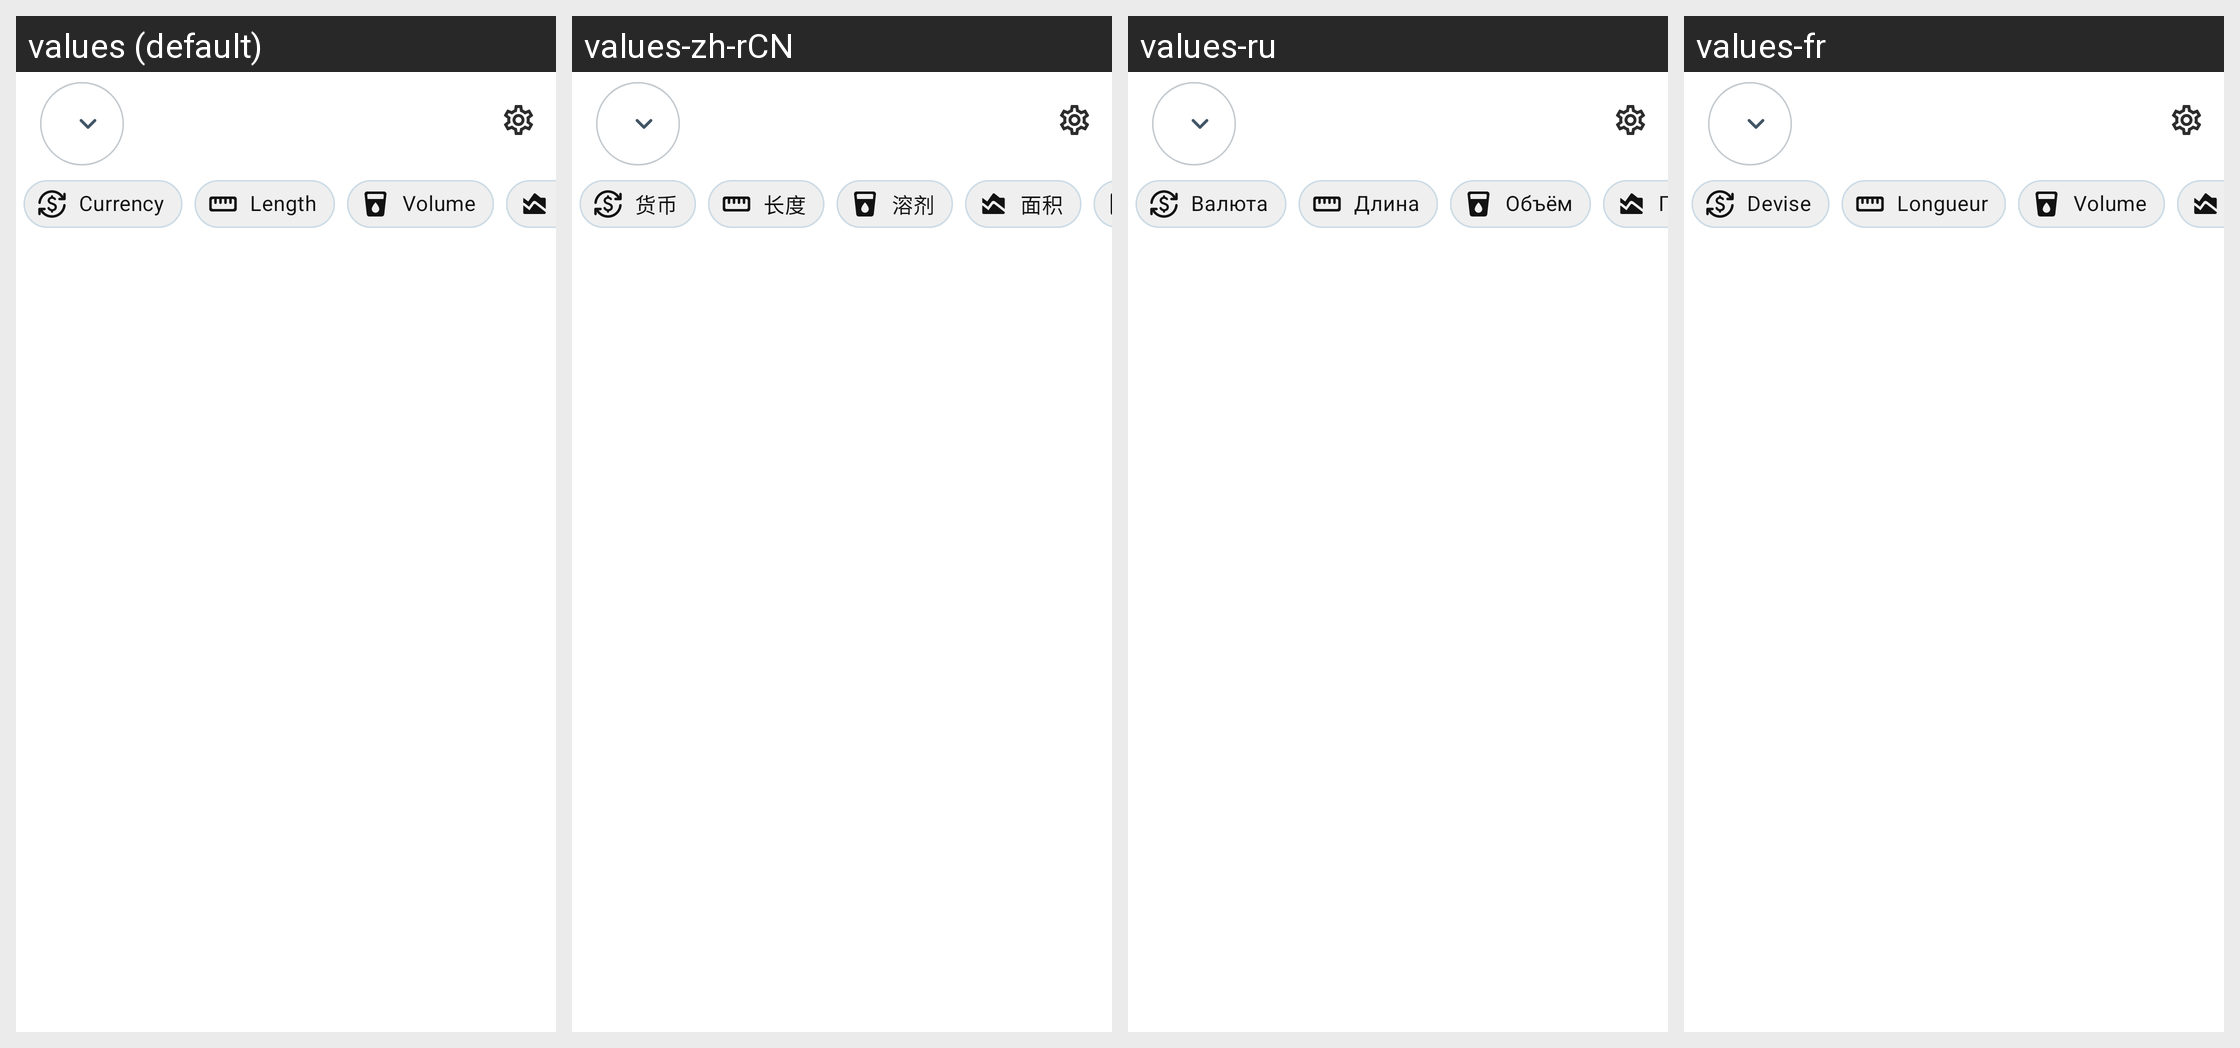

The same Android screen rendered under several of its app's locales, left to right. List the strings drawn on it with the default value and each locale's translation.
Android screen res/layout/activity_unit_conv.xml rendered under 4 locales, left to right: values (default), values-zh-rCN, values-ru, values-fr. Device: Nexus 5 (rendered at 1080×1920; each locale shown at half size, 540×960, under a caption strip naming it); theme Theme.YetCalc.
Other locales in the repository, not shown: values-cs, values-tr.
Strings drawn on this screen, with the default value and each locale's value (text and hints the layout hard-codes, and strings that could not be matched under every locale, appear in the picture but are not listed):

currency
  values: Currency
  values-zh-rCN: 货币
  values-ru: Валюта
  values-fr: Devise

length
  values: Length
  values-zh-rCN: 长度
  values-ru: Длина
  values-fr: Longueur

volume
  values: Volume
  values-zh-rCN: 溶剂
  values-ru: Объём
  values-fr: Volume
